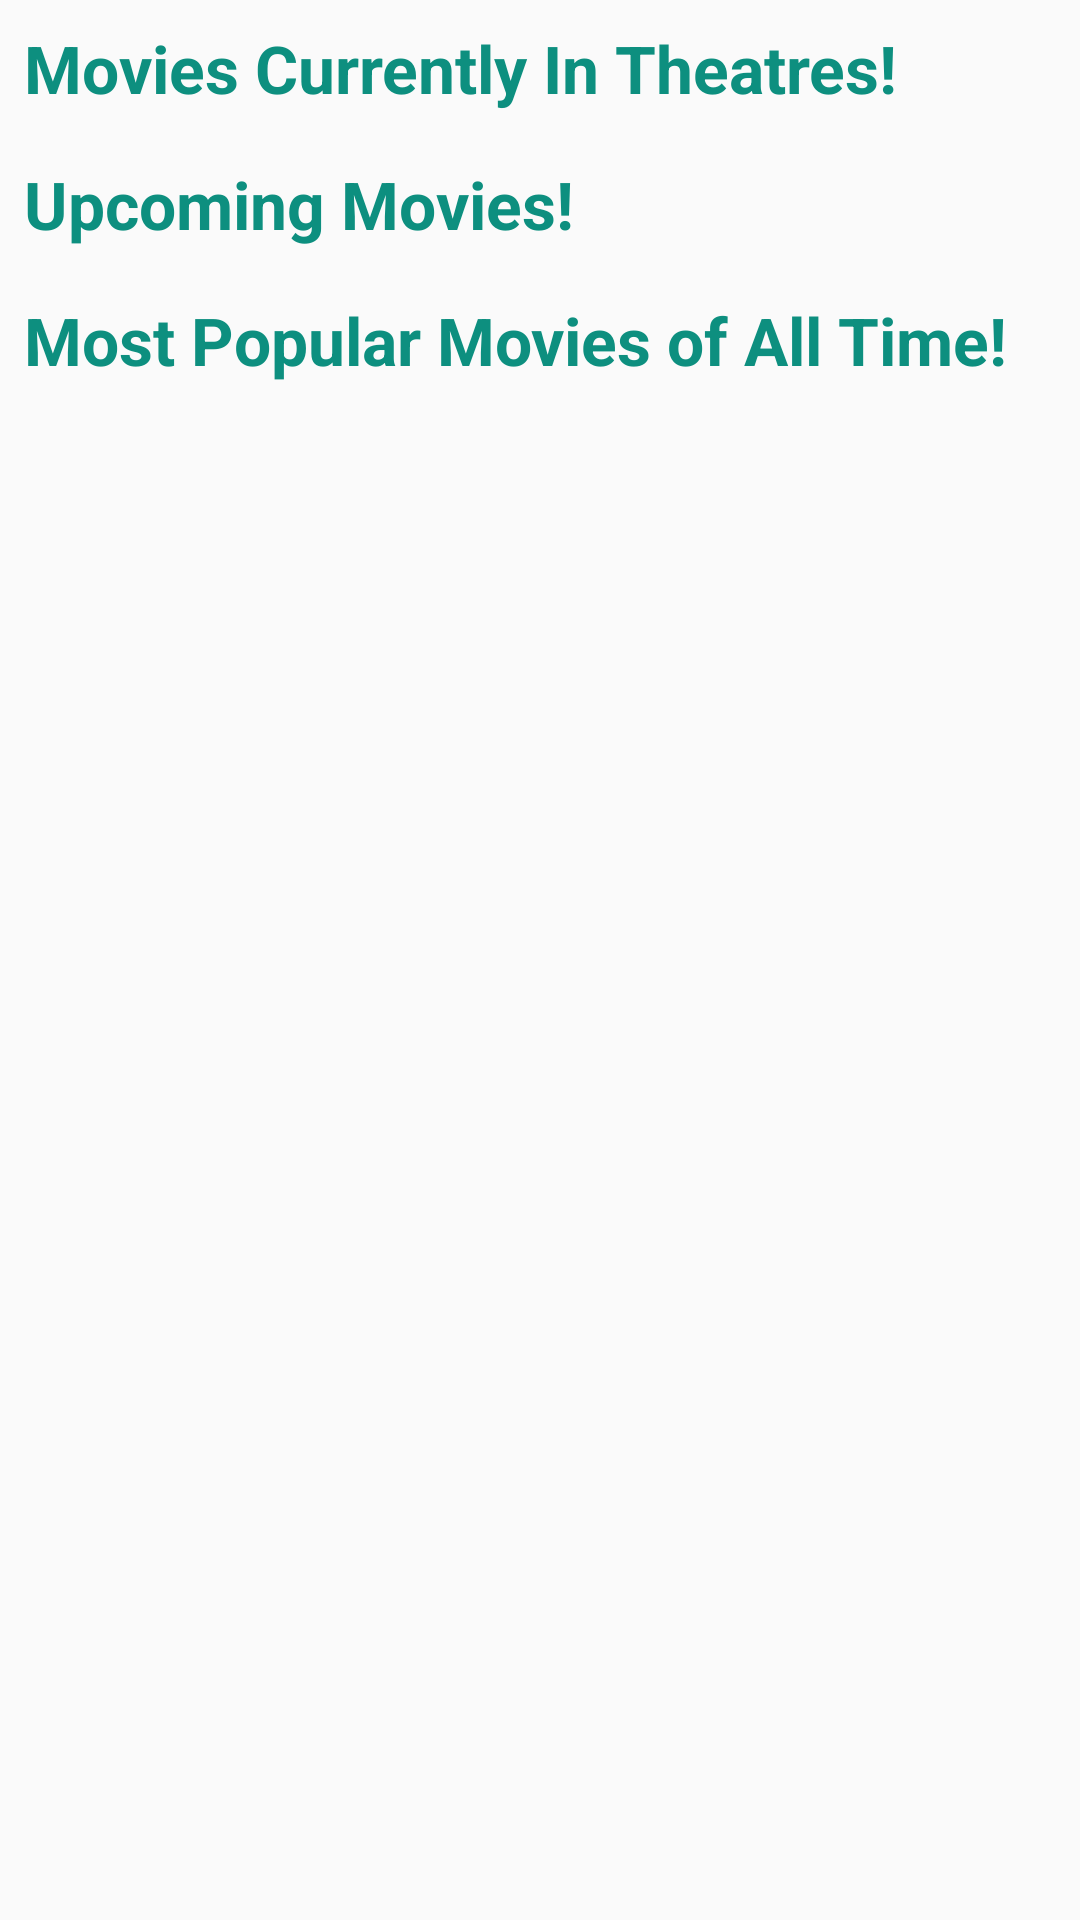

Android layout source for this screen:
<!-- AndroidManifest.xml: application theme AppTheme -->
<!-- res/layout/activity_main.xml -->
<?xml version="1.0" encoding="utf-8"?>
<android.support.constraint.ConstraintLayout xmlns:android="http://schemas.android.com/apk/res/android"
    android:id="@+id/mainBaseLayout"
    xmlns:app="http://schemas.android.com/apk/res-auto"
    xmlns:tools="http://schemas.android.com/tools"
    android:layout_width="match_parent"
    android:layout_height="match_parent"
    tools:context=".main.ui.MainActivity">

    <android.support.v4.widget.NestedScrollView
        android:id="@+id/mainViewUpcomingContainer"
        android:layout_width="match_parent"
        android:layout_height="wrap_content"
        app:layout_constraintEnd_toEndOf="parent"
        app:layout_constraintStart_toStartOf="parent"
        app:layout_constraintTop_toTopOf="parent">

        <LinearLayout
            android:layout_width="match_parent"
            android:layout_height="wrap_content"
            android:orientation="vertical">

            <TextView
                android:layout_width="wrap_content"
                android:layout_height="wrap_content"
                android:layout_margin="8dp"
                android:text="@string/movies_currently_in_theatres"
                android:textColor="@color/textColor"
                android:textSize="22sp"
                android:textStyle="bold" />

            <android.support.v7.widget.RecyclerView
                android:id="@+id/mainViewTheatreMoviesRecyclerView"
                android:layout_width="match_parent"
                android:layout_height="match_parent" />

            <TextView
                android:layout_width="wrap_content"
                android:layout_height="wrap_content"
                android:layout_margin="8dp"
                android:text="@string/upcoming_movies"
                android:textColor="@color/textColor"
                android:textSize="22sp"
                android:textStyle="bold" />

            <android.support.v7.widget.RecyclerView
                android:id="@+id/mainViewUpcomingRecyclerView"
                android:layout_width="match_parent"
                android:layout_height="match_parent" />

            <TextView
                android:layout_width="wrap_content"
                android:layout_height="wrap_content"
                android:layout_margin="8dp"
                android:text="@string/most_popular_movies_of_all_time"
                android:textColor="@color/textColor"
                android:textSize="22sp"
                android:textStyle="bold" />

            <android.support.v7.widget.RecyclerView
                android:id="@+id/mainViewMostPopularAllTimeRecyclerView"
                android:layout_width="match_parent"
                android:layout_height="match_parent" />

        </LinearLayout>

    </android.support.v4.widget.NestedScrollView>

</android.support.constraint.ConstraintLayout>
<!-- resources referenced by this layout -->
<resources>
  <color name="textColor">#0D8F7F</color>
  <string name="most_popular_movies_of_all_time">Most Popular Movies of All Time!</string>
  <string name="movies_currently_in_theatres">Movies Currently In Theatres!</string>
  <string name="upcoming_movies">Upcoming Movies!</string>
  <style name="AppTheme" parent="Theme.AppCompat.Light.DarkActionBar">
          
          <item name="colorPrimary">@color/colorPrimary</item>
          <item name="colorPrimaryDark">@color/colorPrimaryDark</item>
          <item name="colorAccent">@color/colorAccent</item>
      </style>
  <color name="colorPrimary">#3F51B5</color>
  <color name="colorPrimaryDark">#303F9F</color>
  <color name="colorAccent">#FF4081</color>
</resources>
